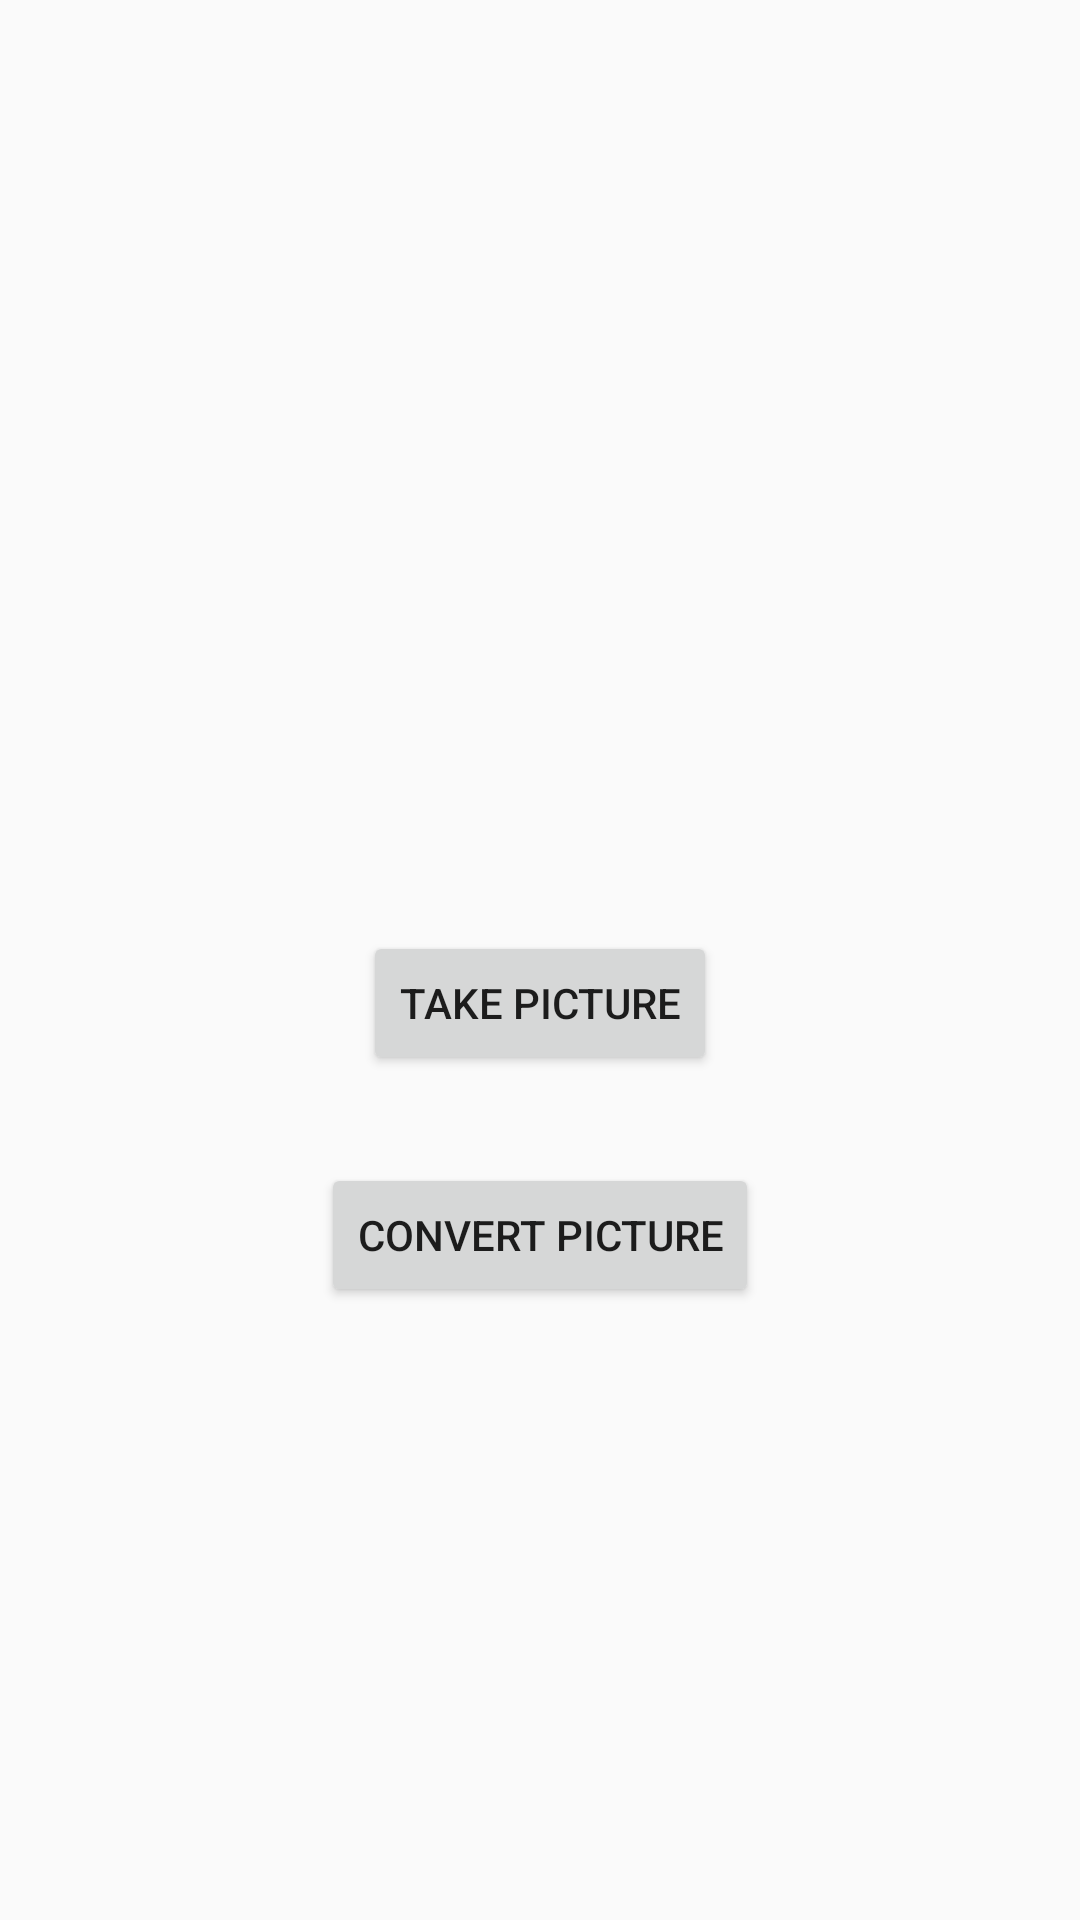

Layout XML and referenced resources for this Android screen:
<!-- AndroidManifest.xml: application theme Theme.AppCompat.Light -->
<!-- res/layout/fragment_camera.xml -->
<LinearLayout
    android:orientation="vertical"
    android:layout_width="fill_parent"
    android:layout_height="fill_parent"
    xmlns:android="http://schemas.android.com/apk/res/android"
    android:weightSum="1">

    <TextView
        android:layout_width="wrap_content"
        android:layout_height="wrap_content"
        android:textAppearance="?android:attr/textAppearanceLarge"
        android:text=""
        android:id="@+id/textView1"
        android:layout_gravity="center_horizontal" />

    <TextView
        android:layout_width="wrap_content"
        android:layout_height="wrap_content"
        android:textAppearance="?android:attr/textAppearanceLarge"
        android:text=""
        android:id="@+id/textView2"
        android:layout_gravity="center_horizontal" />

    <TextView
        android:layout_width="wrap_content"
        android:layout_height="wrap_content"
        android:textAppearance="?android:attr/textAppearanceLarge"
        android:text=""
        android:id="@+id/textView3"
        android:layout_gravity="center_horizontal" />

    <TextView
        android:layout_width="wrap_content"
        android:layout_height="wrap_content"
        android:textAppearance="?android:attr/textAppearanceLarge"
        android:text=""
        android:id="@+id/textView4"
        android:layout_gravity="center_horizontal" />

    <TextView
        android:layout_width="wrap_content"
        android:layout_height="wrap_content"
        android:textAppearance="?android:attr/textAppearanceLarge"
        android:text=""
        android:id="@+id/textView5"
        android:layout_gravity="center_horizontal" />

    <ImageView
        android:layout_width="131dp"
        android:layout_height="wrap_content"
        android:id="@+id/imageView"
        android:layout_gravity="center_horizontal"
        android:src="@drawable/camera_icon"
        android:layout_weight="0.34" />

    <TextView
        android:layout_width="wrap_content"
        android:layout_height="wrap_content"
        android:textAppearance="?android:attr/textAppearanceLarge"
        android:text=""
        android:id="@+id/textViewCameraMenu"
        android:layout_gravity="center_horizontal" />

    <TextView
        android:layout_width="wrap_content"
        android:layout_height="wrap_content"
        android:textAppearance="?android:attr/textAppearanceLarge"
        android:text=""
        android:id="@+id/textView6"
        android:layout_gravity="center_horizontal" />

    <Button
        android:layout_width="wrap_content"
        android:layout_height="wrap_content"
        android:text="Take Picture"
        android:id="@+id/buttonTakePicture"
        android:layout_gravity="center_horizontal"
        android:onClick="captureImageFromCamera"/>

    <TextView
        android:layout_width="wrap_content"
        android:layout_height="wrap_content"
        android:textAppearance="?android:attr/textAppearanceLarge"
        android:text=""
        android:id="@+id/textView7"
        android:layout_gravity="center_horizontal" />

    <Button
        android:layout_width="wrap_content"
        android:layout_height="wrap_content"
        android:text="Convert Picture"
        android:id="@+id/buttonConvertPicture"
        android:layout_gravity="center_horizontal"
        android:onClick="captureImageFromSdCard" />


</LinearLayout>
<!-- resources referenced by this layout -->
<resources>

</resources>
